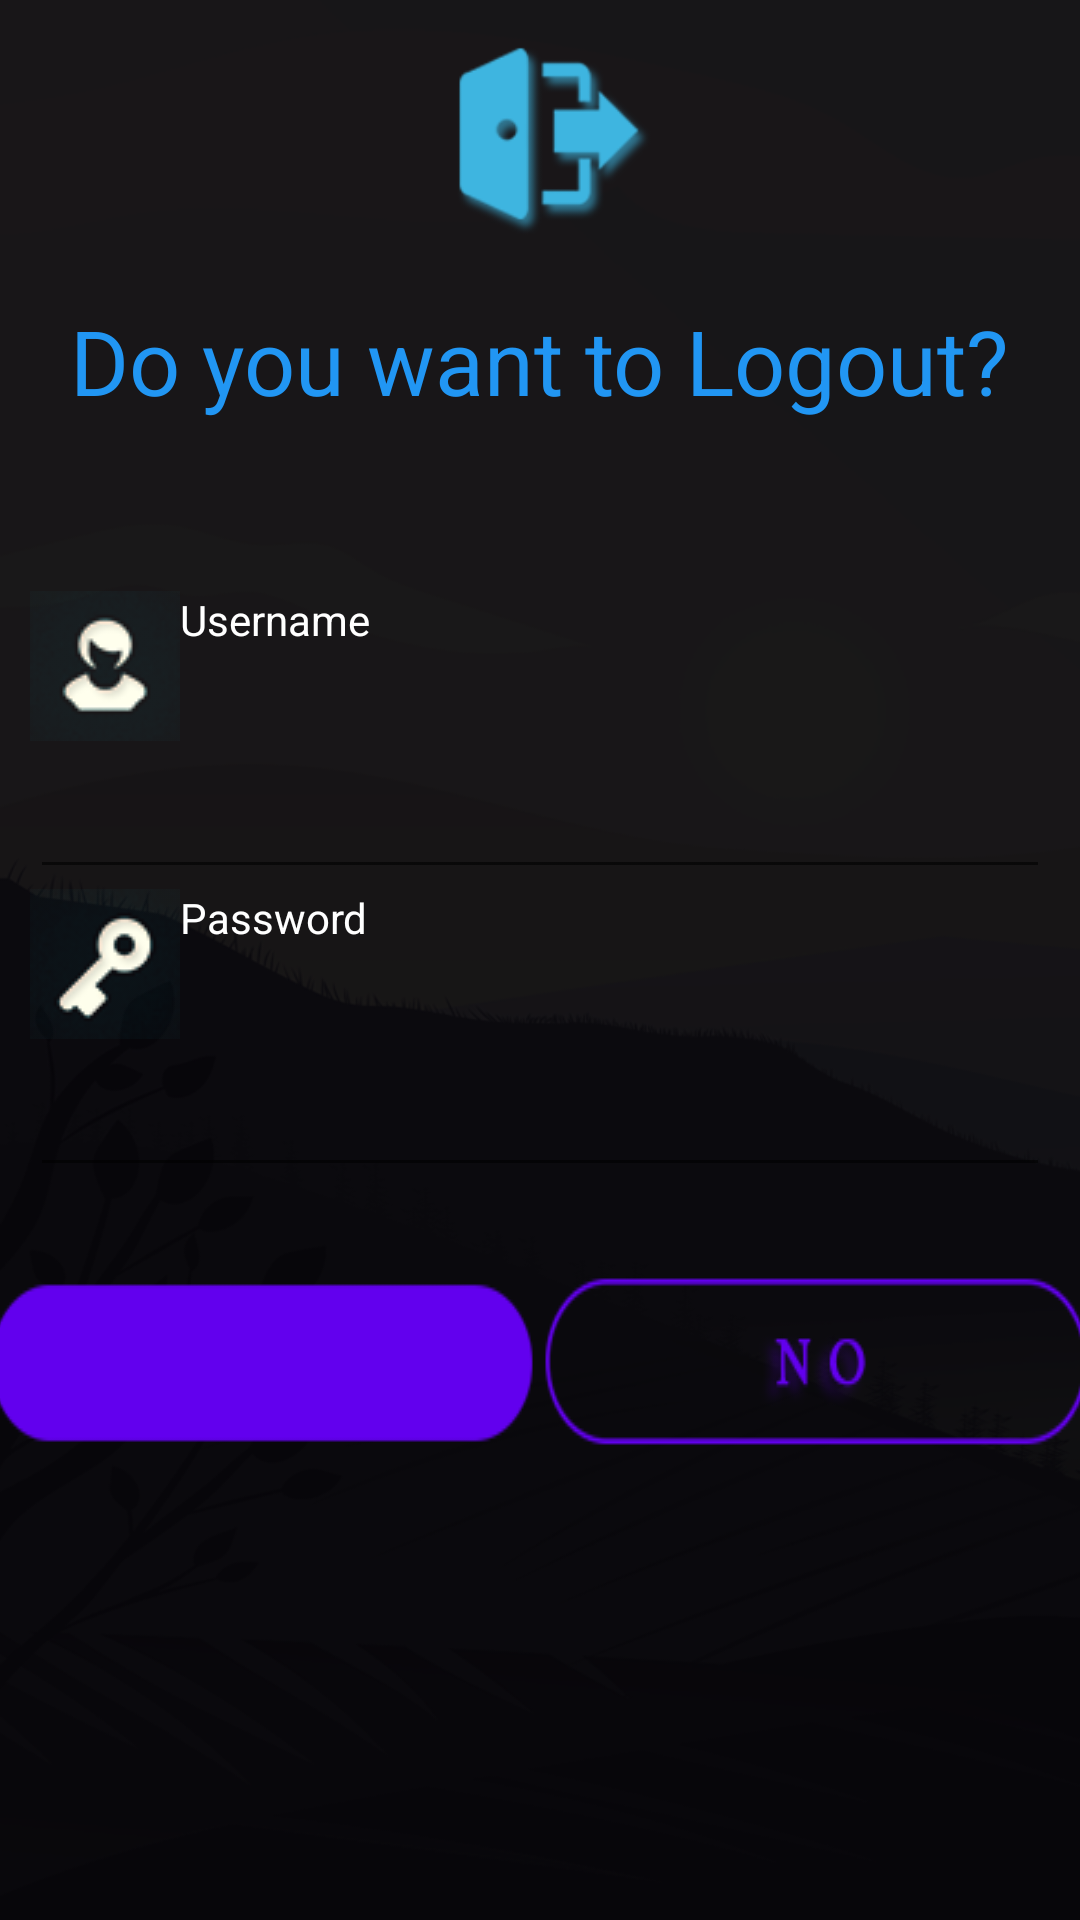

Write the Android layout XML for this screen, with the resource values it uses.
<!-- AndroidManifest.xml: application theme AppTheme -->
<!-- res/layout/content_logout.xml -->
<?xml version="1.0" encoding="utf-8"?>
<android.support.constraint.ConstraintLayout xmlns:android="http://schemas.android.com/apk/res/android"
    xmlns:app="http://schemas.android.com/apk/res-auto"
    android:layout_width="match_parent"
    android:layout_height="match_parent"
    android:background="@drawable/loginbg"
    app:layout_behavior="@string/appbar_scrolling_view_behavior">

    <TextView
        android:id="@+id/textView5"
        android:layout_width="wrap_content"
        android:layout_height="wrap_content"
        android:layout_marginTop="100dp"
        android:text="Do you want to Logout?"
        android:textColor="#2196F3"
        android:textSize="30sp"
        app:layout_constraintEnd_toEndOf="parent"
        app:layout_constraintStart_toStartOf="parent"
        app:layout_constraintTop_toTopOf="parent" />

    <LinearLayout
        android:layout_width="match_parent"
        android:layout_height="wrap_content"
        android:layout_marginTop="32dp"
        android:orientation="vertical"
        app:layout_constraintBottom_toTopOf="@+id/linearLayout"
        app:layout_constraintEnd_toEndOf="parent"
        app:layout_constraintStart_toStartOf="parent"
        app:layout_constraintTop_toBottomOf="@+id/textView5">


        <TextView
            android:id="@+id/textView8"
            android:layout_width="match_parent"
            android:layout_height="wrap_content"
            android:layout_marginLeft="10sp"
            android:layout_marginRight="10sp"
            android:drawableLeft="@drawable/user"
            android:text="Username"
            android:textAlignment="viewStart"
            android:textColor="#FFFFFF" />

        <EditText
            android:id="@+id/logoutUsername"
            android:layout_width="match_parent"
            android:layout_height="wrap_content"
            android:layout_marginLeft="10sp"
            android:layout_marginRight="10sp"
            android:ems="10"
            android:inputType="textPersonName"
            android:textAlignment="center"
            android:textColor="#2196F3"
            android:textSize="24sp"
            android:textStyle="bold" />

        <TextView
            android:id="@+id/textView9"
            android:layout_width="match_parent"
            android:layout_height="wrap_content"
            android:layout_marginLeft="10sp"
            android:layout_marginRight="10sp"
            android:drawableStart="@drawable/key_pass"
            android:text="Password"
            android:textAlignment="viewStart"
            android:textColor="#FFFFFF" />

        <EditText
            android:id="@+id/logoutPassword"
            android:layout_width="match_parent"
            android:layout_height="wrap_content"
            android:layout_marginLeft="10sp"
            android:layout_marginRight="10sp"
            android:ems="10"
            android:inputType="textPassword"
            android:textAlignment="center"
            android:textColor="#2196F3"
            android:textSize="24sp"
            android:textStyle="bold" />


    </LinearLayout>

    <LinearLayout
        android:id="@+id/linearLayout"
        android:layout_width="369dp"
        android:layout_height="wrap_content"
        android:layout_marginTop="280dp"
        android:orientation="horizontal"
        app:layout_constraintEnd_toEndOf="parent"
        app:layout_constraintHorizontal_bias="0.619"
        app:layout_constraintStart_toStartOf="parent"
        app:layout_constraintTop_toBottomOf="@+id/textView5">

        <Button
            android:id="@+id/buttonYes"
            android:layout_width="wrap_content"
            android:layout_height="wrap_content"
            android:layout_weight="1"
            android:background="@drawable/yes_btn" />

        <Button
            android:id="@+id/buttonNo"
            android:layout_width="wrap_content"
            android:layout_height="wrap_content"
            android:layout_weight="1"
            android:background="@drawable/no_btn" />
    </LinearLayout>

    <ImageView
        android:id="@+id/imageView"
        android:layout_width="111dp"
        android:layout_height="91dp"
        app:layout_constraintEnd_toEndOf="parent"
        app:layout_constraintStart_toStartOf="parent"
        app:layout_constraintTop_toTopOf="parent"
        app:srcCompat="@drawable/logout_btn" />


</android.support.constraint.ConstraintLayout>
<!-- resources referenced by this layout -->
<resources>
  <!-- drawable key_pass: png bitmap (drawable, 3962 bytes) -->
  <!-- drawable loginbg: png bitmap (drawable, 60300 bytes) -->
  <!-- drawable logout_btn: png bitmap (drawable-mdpi, 4752 bytes) -->
  <!-- drawable no_btn: png bitmap (drawable-mdpi, 3701 bytes) -->
  <!-- drawable user: png bitmap (drawable, 4047 bytes) -->
  <!-- drawable yes_btn: png bitmap (drawable-mdpi, 4280 bytes) -->
</resources>
